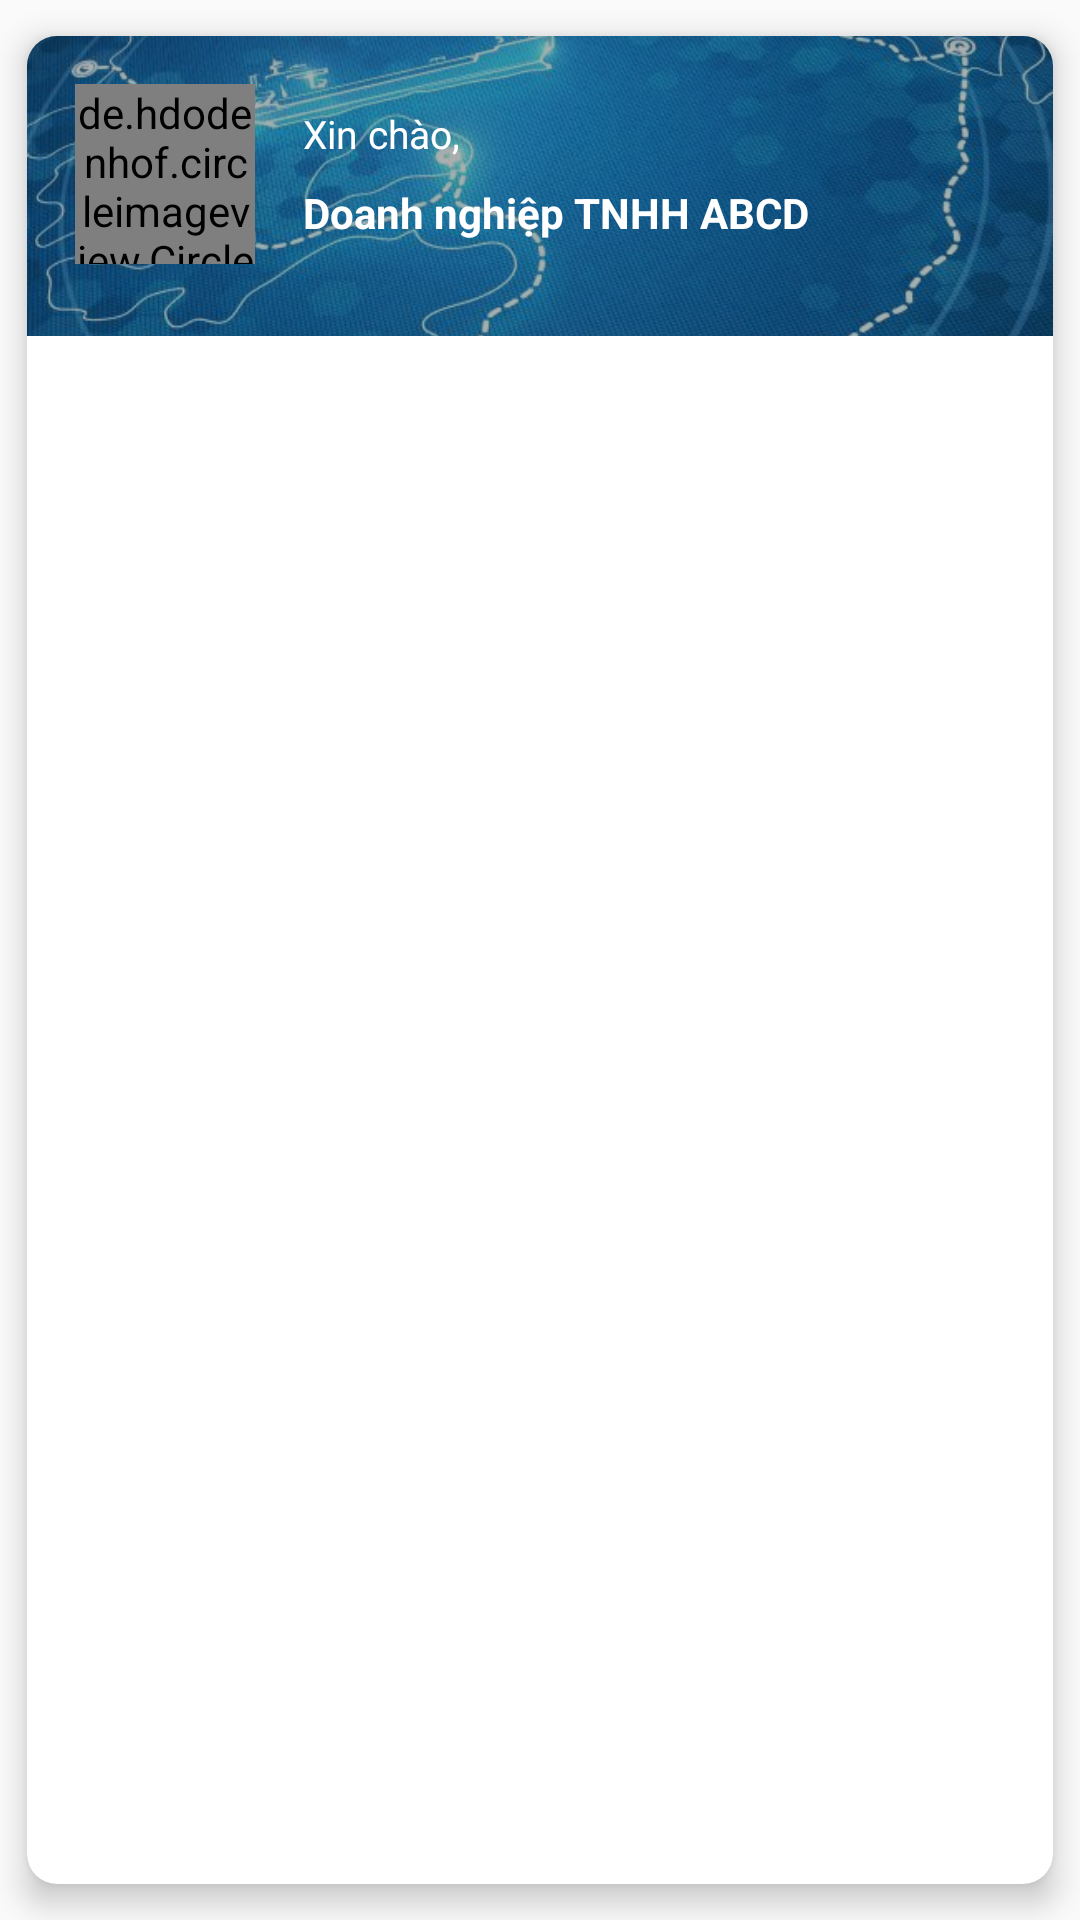

Reconstruct the res/layout file that produces this screen, plus the resources it refers to.
<!-- AndroidManifest.xml: application theme AppTheme.NoActionBar.NoTransition -->
<!-- res/layout/home_panel.xml -->
<?xml version="1.0" encoding="utf-8"?>
<androidx.cardview.widget.CardView xmlns:android="http://schemas.android.com/apk/res/android"
    xmlns:app="http://schemas.android.com/apk/res-auto"
    android:layout_width="match_parent"
    android:layout_height="wrap_content"
    android:layout_marginHorizontal="10dp"
    android:layout_marginTop="0dp"
    app:cardCornerRadius="@dimen/card_round_radius"
    app:cardElevation="6dp"
    app:cardUseCompatPadding="true">

    <RelativeLayout
        android:layout_width="match_parent"
        android:layout_height="100dp">

        <ImageView
            android:layout_width="match_parent"
            android:layout_height="match_parent"
            android:scaleType="centerCrop"
            android:src="@drawable/sea_teachnology" />

        <LinearLayout
            android:layout_width="match_parent"
            android:layout_height="match_parent"
            android:background="#50000000" />

        <RelativeLayout
            android:layout_width="match_parent"
            android:layout_height="wrap_content"
            android:padding="16dp">

            <de.hdodenhof.circleimageview.CircleImageView
                android:id="@+id/haIvUserProfileImage"
                android:layout_width="60dp"
                android:layout_height="60dp"
                android:layout_centerVertical="true"
                android:clickable="true"
                android:focusable="true"
                android:src="@drawable/holder" />

            <LinearLayout
                android:layout_width="match_parent"
                android:layout_height="wrap_content"
                android:layout_centerVertical="true"
                android:layout_marginStart="16dp"
                android:layout_marginLeft="16dp"
                android:layout_toEndOf="@id/haIvUserProfileImage"
                android:layout_toRightOf="@id/haIvUserProfileImage"
                android:orientation="vertical">

                <TextView
                    android:id="@+id/htTvWelcomeText"
                    android:layout_width="match_parent"
                    android:layout_height="wrap_content"
                    android:lines="1"
                    android:text="Xin chào,"
                    android:textColor="#FFF"
                    android:textSize="13sp"
                    android:textStyle="normal" />

                <TextView
                    android:id="@+id/haTvEnterpriseName"
                    android:layout_width="match_parent"
                    android:layout_height="wrap_content"
                    android:layout_marginTop="8dp"
                    android:ellipsize="end"
                    android:lines="1"
                    android:text="Doanh nghiệp TNHH ABCD"
                    android:textColor="#FFF"
                    android:textStyle="bold" />
            </LinearLayout>
        </RelativeLayout>
    </RelativeLayout>
</androidx.cardview.widget.CardView>
<!-- resources referenced by this layout -->
<resources>
  <dimen name="card_round_radius">10dp</dimen>
  <!-- drawable sea_teachnology: jpg bitmap (drawable-xxhdpi, 76518 bytes) -->
  <style name="AppTheme.NoActionBar.NoTransition" parent="AppTheme.NoActionBar">
          <item name="android:windowAnimationStyle">@null</item>
      </style>
  <style name="AppTheme.NoActionBar" parent="Theme.AppCompat.Light.NoActionBar">
          
          <item name="android:windowTranslucentStatus" tools:ignore="NewApi">true</item>
          
          
          <item name="colorPrimary">@color/colorPrimary</item>
          <item name="colorPrimaryDark">@color/colorPrimaryDark</item>
          <item name="colorAccent">@color/colorAccent</item>
      </style>
  <color name="colorPrimary">#119FE0</color>
  <color name="colorPrimaryDark">#2368B2</color>
  <color name="colorAccent">#f16b16</color>
</resources>
